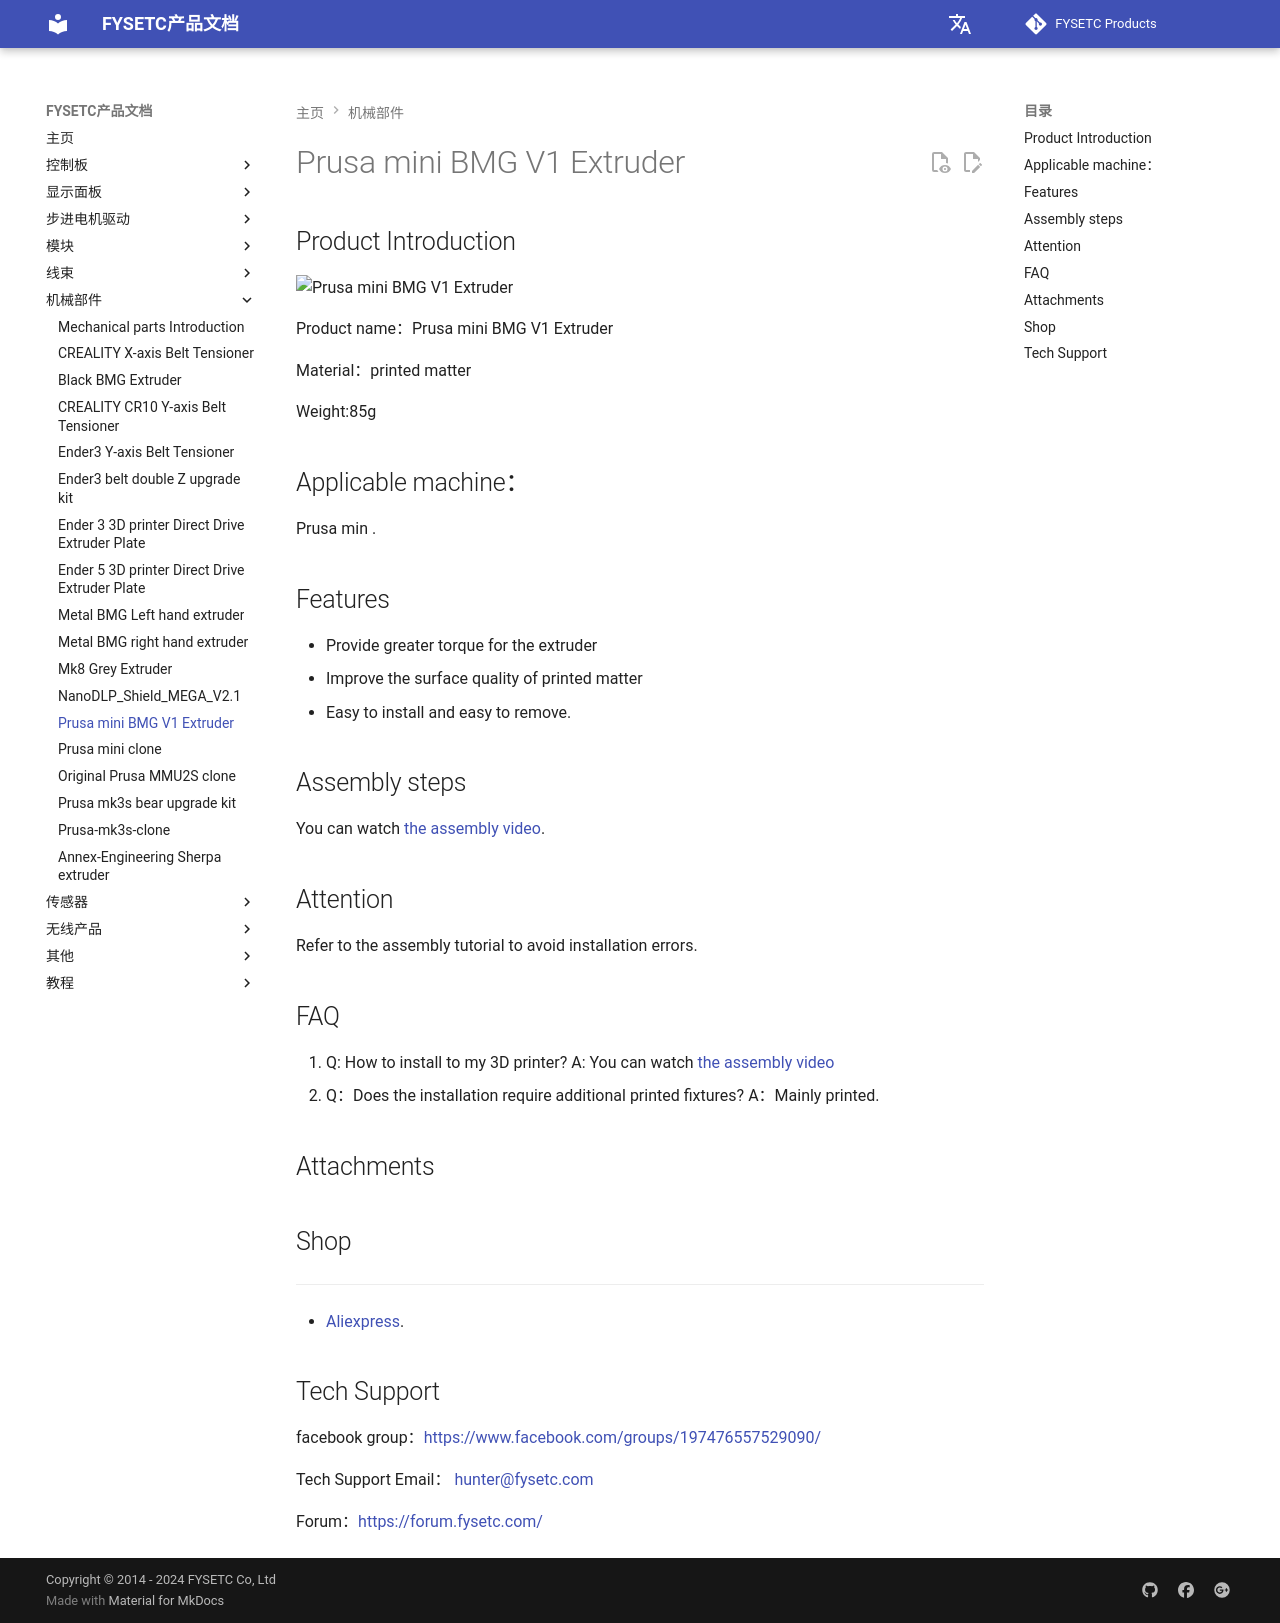

repository: FYSETC/wiki.fysetc · page: zh/Prusa mini BMG V1 Extruder/index.html · generator: mkdocs

# Prusa mini BMG V1 Extruder

## Product Introduction

![Prusa mini BMG V1 Extruder](images/Prusa mini BMG V1 Extruder.png)

Product name：Prusa mini BMG V1 Extruder

Material：printed matter

Weight:85g

## Applicable machine：
Prusa min .

## Features

- Provide greater torque for the extruder
- Improve the surface quality of printed matter
- Easy to install and easy to remove.

## Assembly steps

You can watch  [the assembly video](https://youtu.be/zTW7EC1tIbM ).

## Attention

Refer to the assembly tutorial to avoid installation errors.

## FAQ

1. Q: How to install to my 3D printer? A: You can watch  [the assembly video](https://youtu.be/zTW7EC1tIbM )
2. Q：Does the installation require additional printed fixtures?  A：Mainly printed.

## Attachments



## Shop

------

- [Aliexpress](https://www.aliexpress.com/item/4001228208084.html?spm=a2g0o.productlist.0.0.1c0d1b49JAIEOj&algo_pvid=eb4b0bb4-bb25-4e64-b54a-9fc58c0223d2&algo_expid=eb4b0bb4-bb25-4e64-b54a-9fc58c0223d2-3&btsid=0b86d81615974519783001110e8ace&ws_ab_test=searchweb0_0,searchweb201602_,searchweb201603__).

  

## Tech Support

facebook group：https://www.facebook.com/groups/197476557529090/

Tech Support Email： hunter@fysetc.com 

Forum：https://forum.fysetc.com/
